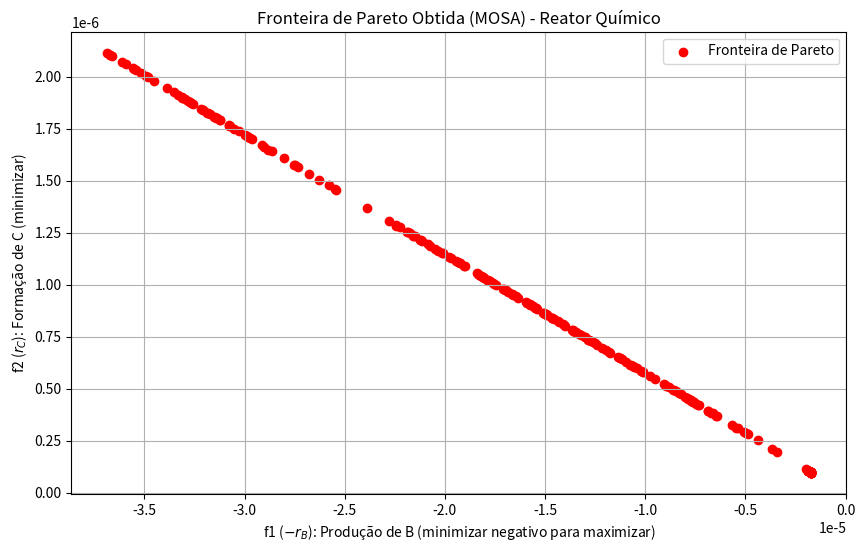
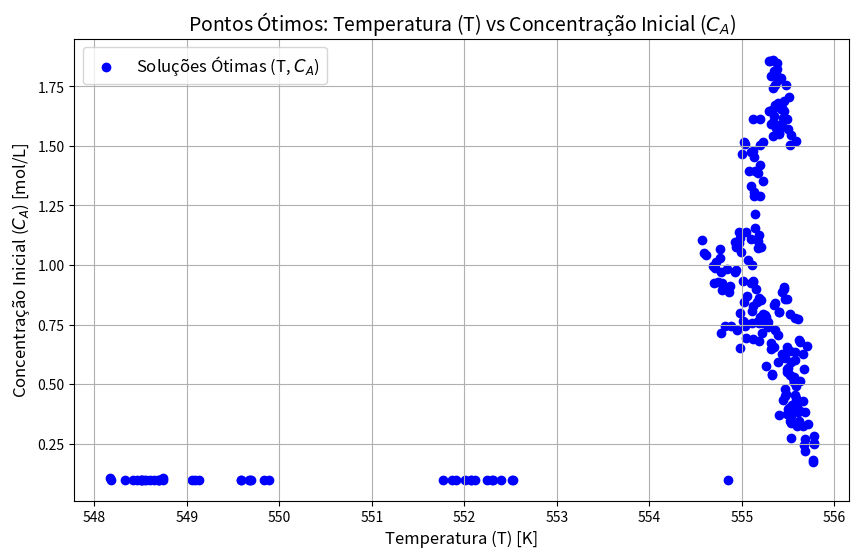

The script that saved these images, in order:
import numpy as np
import matplotlib.pyplot as plt

# Parâmetros do modelo fenomenológico
R = 8.314  # Constante dos gases (J/mol*K)
k1, k2 = 1.0, 0.5  # Fatores pré-exponenciais (arbitrários para o exemplo)
E1, E2 = 50000, 60000  # Energias de ativação (J/mol)

# Funções cinéticas
def r_B(T, C_A):
    return k1 * np.exp(-E1 / (R * T)) * C_A

def r_C(T, C_A):
    return k2 * np.exp(-E2 / (R * T)) * C_A

# Funções objetivo
def f1(T, C_A):
    return -r_B(T, C_A)  # Maximizar produção de B (transformado em minimização)

def f2(T, C_A):
    return r_C(T, C_A)  # Minimizar formação de C

# Configurações do Simulated Annealing
np.random.seed(42)
T_initial = 1000   # Temperatura inicial (para o algoritmo MOSA)
T_min = 1e-3       # Temperatura mínima
alpha = 0.9        # Taxa de resfriamento
max_iter = 500     # Iterações por temperatura

# Limites do espaço de busca
bounds = [(300, 1000), (0.1, 2.0)]  # [T_min, T_max], [C_A_min, C_A_max]

# Inicialização
current_solution = np.random.uniform([b[0] for b in bounds], [b[1] for b in bounds])
best_solutions = []  # Para armazenar as soluções não-dominadas
T = T_initial

# Função de aceitação (Probabilidade de aceitar piores soluções)
def acceptance_probability(delta, temperature):
    return np.exp(-delta / temperature)

# Função de avaliação (agregação ponderada para escolha probabilística)
def aggregate_objective(f1_val, f2_val, weights):
    return weights[0] * f1_val + weights[1] * f2_val

# Simulated Annealing principal
while T > T_min:
    for _ in range(max_iter):
        # Gerar nova solução no espaço de busca
        new_solution = current_solution + np.random.uniform(-0.1, 0.1, size=2)
        new_solution = np.clip(new_solution, [b[0] for b in bounds], [b[1] for b in bounds])

        # Avaliar os objetivos
        current_f1, current_f2 = f1(*current_solution), f2(*current_solution)
        new_f1, new_f2 = f1(*new_solution), f2(*new_solution)

        # Determinar se aceita a nova solução
        weights = np.random.dirichlet(np.ones(2))  # Pesos aleatórios
        current_agg = aggregate_objective(current_f1, current_f2, weights)
        new_agg = aggregate_objective(new_f1, new_f2, weights)

        if new_agg < current_agg or np.random.rand() < acceptance_probability(new_agg - current_agg, T):
            current_solution = new_solution

        # Adicionar a solução ao conjunto de soluções não-dominadas, se aplicável
        dominated = False
        non_dominated = []
        for sol in best_solutions:
            if (new_f1 <= sol[0] and new_f2 <= sol[1]) and (new_f1 < sol[0] or new_f2 < sol[1]):
                dominated = True
                break
            elif not ((sol[0] <= new_f1 and sol[1] <= new_f2) and (sol[0] < new_f1 or sol[1] < new_f2)):
                non_dominated.append(sol)
        if not dominated:
            non_dominated.append((new_f1, new_f2, new_solution))
        best_solutions = non_dominated

    # Resfriar o sistema
    T *= alpha

# Extração dos resultados
pareto_front = np.array([[sol[0], sol[1]] for sol in best_solutions])
solutions = np.array([sol[2] for sol in best_solutions])

# Visualizar o resultado
plt.figure(figsize=(10, 6))
plt.scatter(pareto_front[:, 0], pareto_front[:, 1], c='red', label='Fronteira de Pareto')
plt.title('Fronteira de Pareto Obtida (MOSA) - Reator Químico')
plt.xlabel('f1 ($-r_B$): Produção de B (minimizar negativo para maximizar)')
plt.ylabel('f2 ($r_C$): Formação de C (minimizar)')
plt.legend()
plt.grid()
plt.show()

pareto_front, solutions

import matplotlib.pyplot as plt

# Plot dos pontos ótimos de T e C_A
plt.figure(figsize=(10, 6))
plt.scatter(solutions[:, 0], solutions[:, 1], color='blue', label="Soluções Ótimas (T, $C_A$)")
plt.title("Pontos Ótimos: Temperatura (T) vs Concentração Inicial ($C_A$)", fontsize=14)
plt.xlabel("Temperatura (T) [K]", fontsize=12)
plt.ylabel("Concentração Inicial ($C_A$) [mol/L]", fontsize=12)
plt.grid(True)
plt.legend(fontsize=12)
plt.show()
